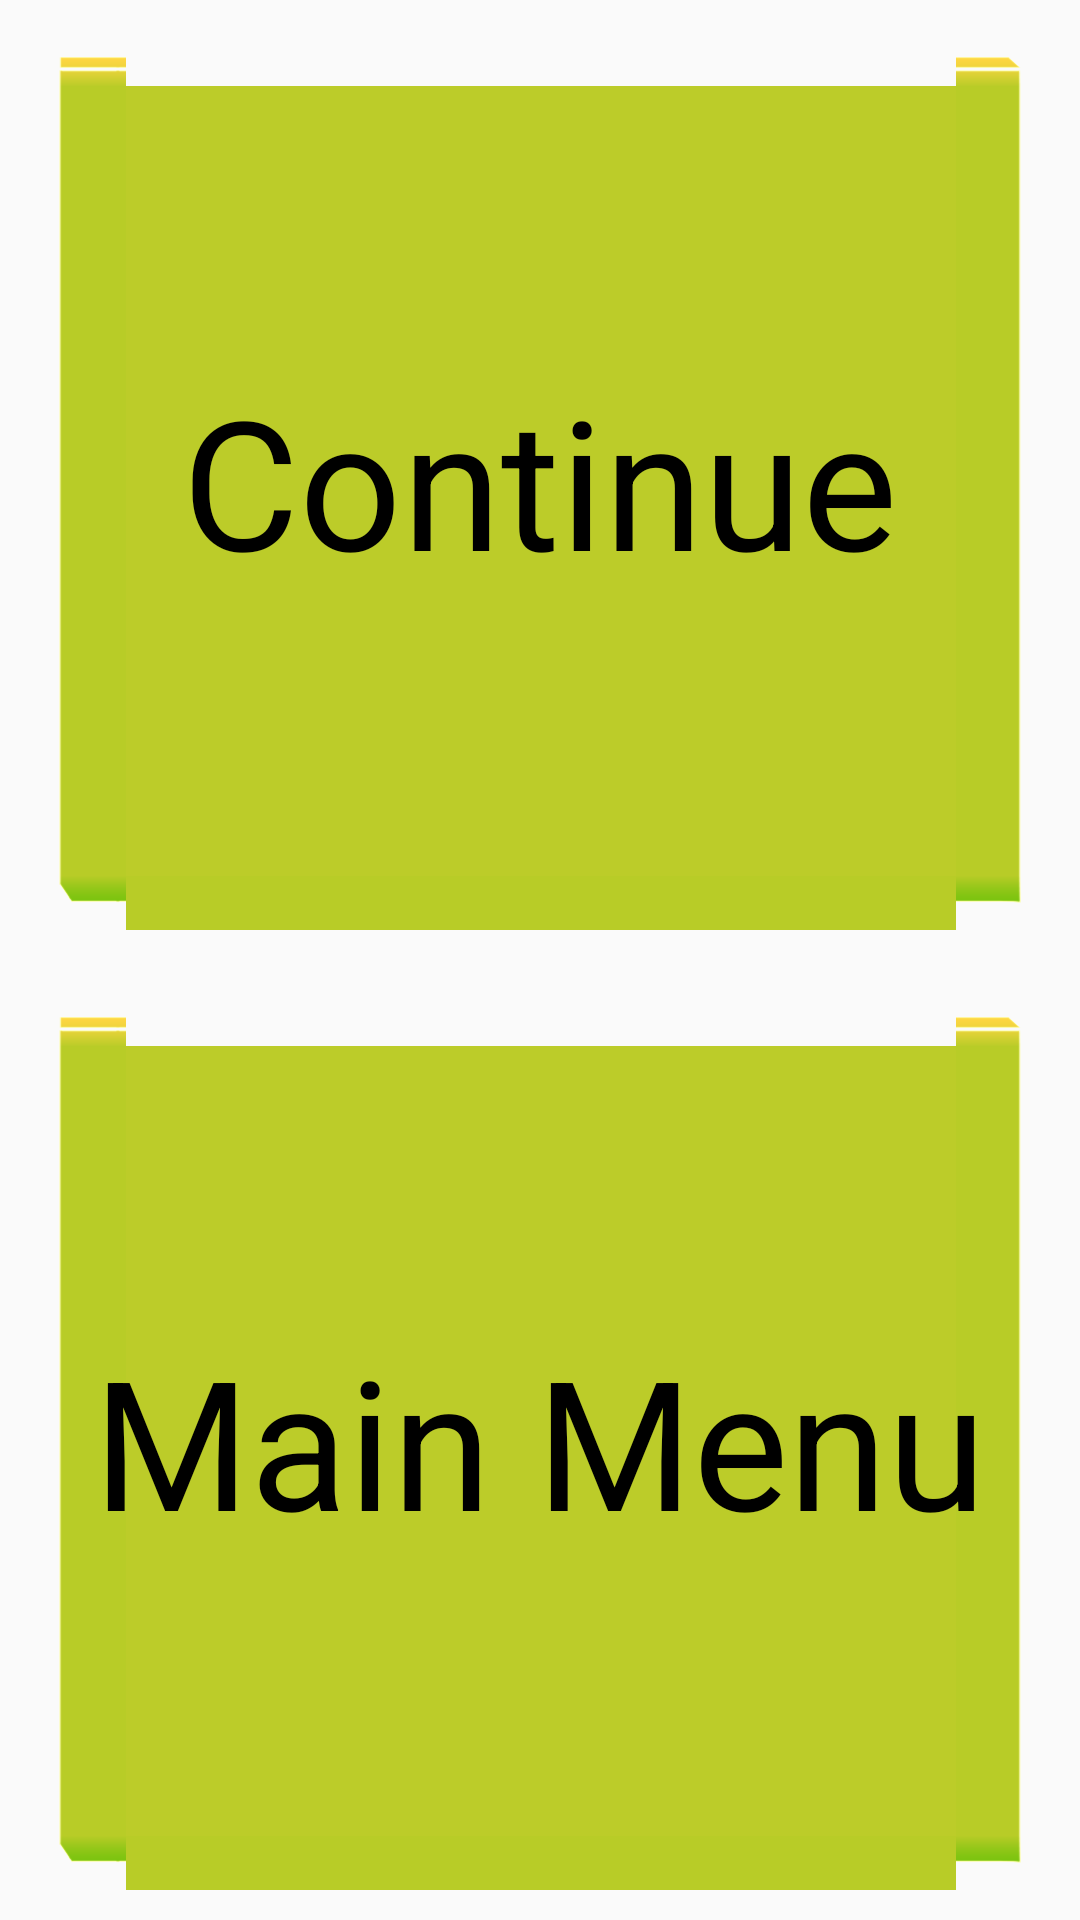

This screen was rendered from an Android layout file. Write that file and the resources it references.
<!-- AndroidManifest.xml: application theme Theme.AppCompat.Light.NoActionBar -->
<!-- res/layout/pause_menu.xml -->
<?xml version="1.0" encoding="utf-8"?>
<RelativeLayout xmlns:android="http://schemas.android.com/apk/res/android"
    android:id="@+id/Rel"
    android:layout_width="match_parent"
    android:layout_height="match_parent"
    android:orientation="vertical">

    <LinearLayout
        android:layout_width="fill_parent"
        android:layout_height="fill_parent"
        android:layout_centerHorizontal="true"
        android:layout_centerVertical="true"
        android:orientation="vertical">

        <RelativeLayout
            android:layout_width="match_parent"
            android:layout_height="wrap_content"
            android:layout_weight="1"
            android:gravity="center_vertical">

            <ImageView
                android:id="@+id/imCont"
                android:layout_width="400dp"
                android:layout_height="fill_parent"
                android:layout_centerHorizontal="true"
                android:layout_centerVertical="true"
                android:src="@drawable/button" android:scaleType="fitXY" android:padding="10dp"/>

            <TextView
                android:id="@+id/continue_g"
                android:layout_width="wrap_content"
                android:layout_height="wrap_content"
                android:layout_centerHorizontal="true"
                android:layout_centerVertical="true"
                android:text="Continue"
                android:textAppearance="?android:attr/textAppearanceLarge"
                android:textSize="60dp"
                android:textColor="#000000"
                android:textIsSelectable="false" />

        </RelativeLayout>

        <RelativeLayout
            android:layout_width="match_parent"
            android:layout_height="wrap_content" android:layout_weight="1">

            <ImageView
                android:id="@+id/toMain"
                android:layout_width="400dp"
                android:layout_height="fill_parent"
                android:layout_centerHorizontal="true"
                android:src="@drawable/button" android:scaleType="fitXY" android:padding="10dp"
                android:layout_alignParentTop="true" />

            <TextView
                android:id="@+id/go_mainmenu"
                android:layout_width="wrap_content"
                android:layout_height="wrap_content"
                android:layout_centerHorizontal="true"
                android:layout_centerVertical="true"
                android:text="Main Menu"
                android:textAppearance="?android:attr/textAppearanceLarge"
                android:textSize="60dp"
                android:textColor="#000000" />

        </RelativeLayout>

    </LinearLayout>

</RelativeLayout>
<!-- resources referenced by this layout -->
<resources>
  <style name="Theme.AppCompat.Light.NoActionBar" parent="@style/Theme.AppCompat.Light">
          <item name="android:windowNoTitle">true</item>
      </style>
</resources>
